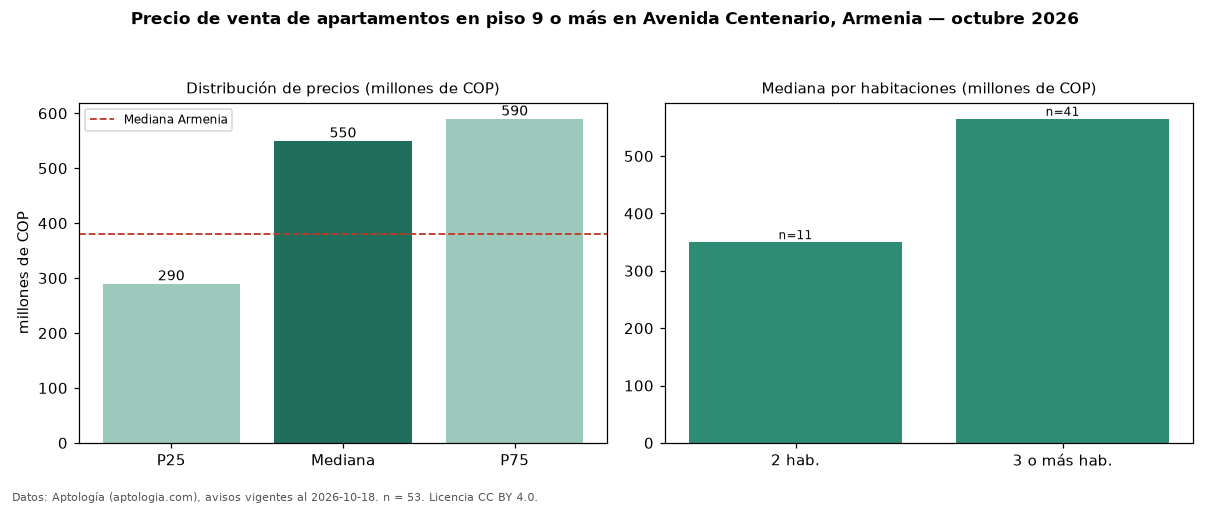

Data behind this chart, as committed beside it:
seccion, metrica, valor, moneda, n
filtro, piso3, en piso 9 o más, , 53
precio, p25, 290000000, COP, 53
precio, mediana, 550000000, COP, 53
precio, p75, 590000000, COP, 53
precio, minimo, 219000000, COP, 53
precio, maximo, 2500000000, COP, 53
m2, mediana_precio_m2, 6395349, COP, 53
m2, area_mediana_m2, 79.6, m2, 53
admin, mediana_admin_mes, 350500, COP, 42
banos, mediana_banos, 2.0, , 
parqueadero, pct_con_parqueadero, 84.6, %, 52
estrato, estrato_mas_frecuente, 5, , 52
habitaciones, 2, 350000000, COP, 11
habitaciones, 3+, 565000000, COP, 41
ciudad, mediana_ciudad_referencia, 380000000, COP, 
ciudad, mediana_m2_ciudad, 5332556, COP, 
fuente, fecha_datos, 2026-10-18, , 
fuente, atribucion, https://www.aptologia.com/venta/armenia/…, , 
fuente, licencia, CC BY 4.0, , 
